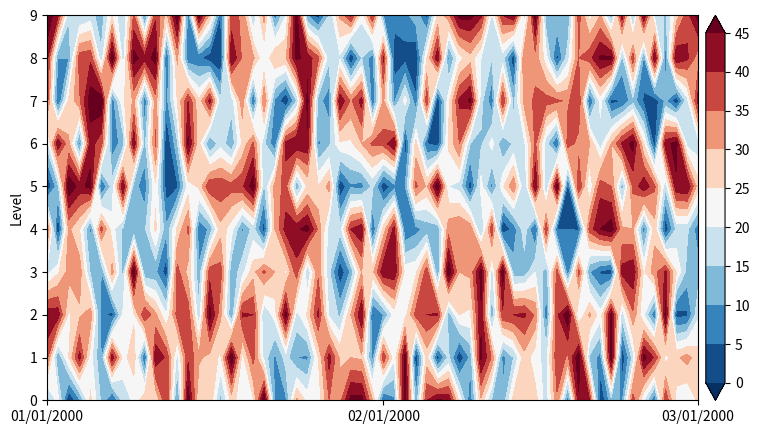

Source code (Python):
# Question: https://stackoverflow.com/questions/61239033/
import numpy as np
from datetime import datetime, timedelta
import matplotlib.pyplot as plt
from matplotlib import ticker
from matplotlib.dates import MonthLocator, DateFormatter

data = np.random.randint(0, 50, (10, 61))
dates = [datetime.strptime('01-01-2000', '%m-%d-%Y') + timedelta(d) for d 
         in range(len(data[0]))]
clevels = np.arange(0, 50, 5)

fig, ax = plt.subplots(figsize=(10, 5))
im  = ax.contourf(dates, range(data.shape[0]), data, levels=clevels, 
                      cmap='RdBu_r', extend='both')

ax.set_ylabel("Level")
ax.xaxis.set_major_locator(MonthLocator())
ax.xaxis.set_major_formatter(DateFormatter("%m/%d/%Y"))
cbar = plt.colorbar(im, values=clevels, pad=0.01)
plt.savefig('./monthlocator.png', bbox_inches='tight', dpi=400)
plt.show()
